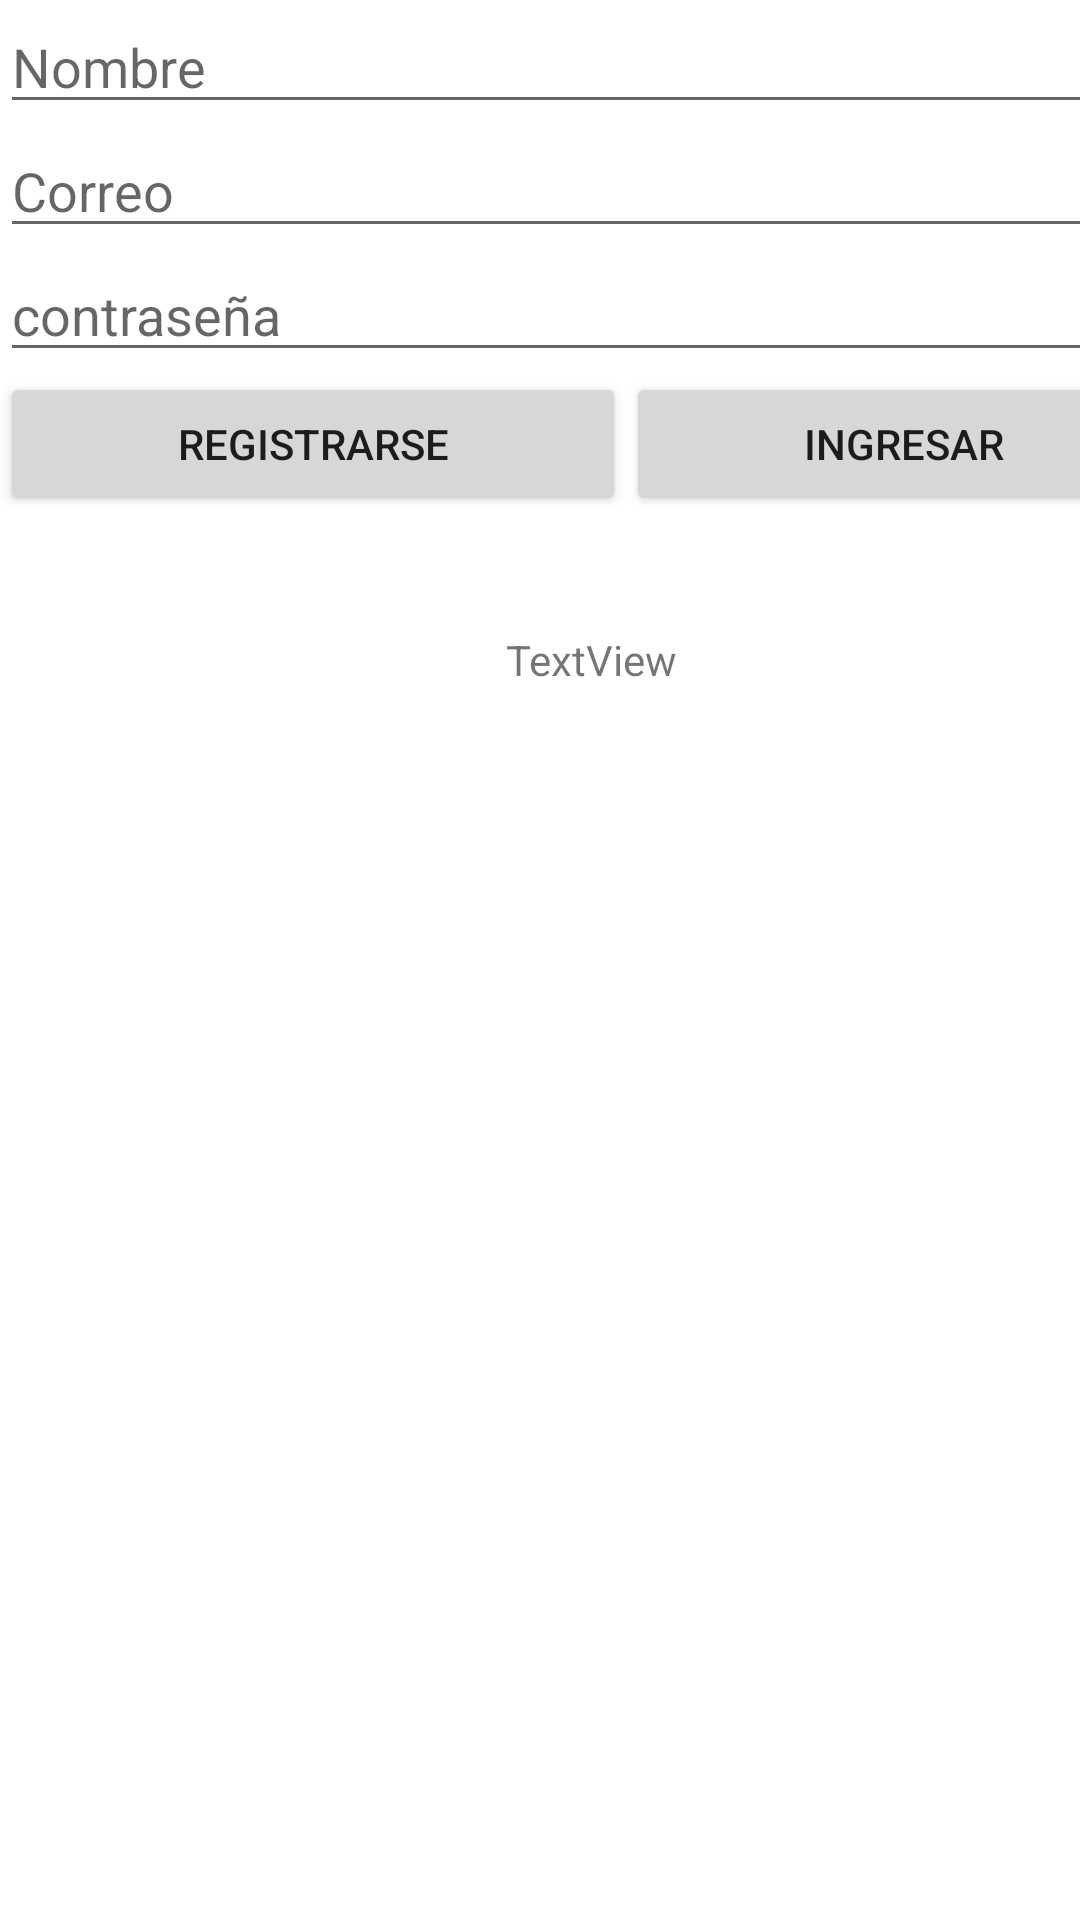

Layout XML and referenced resources for this Android screen:
<!-- AndroidManifest.xml: application theme Theme.Fondos_de_pantalla -->
<!-- res/layout/auth.xml -->
<?xml version="1.0" encoding="utf-8"?>
<androidx.constraintlayout.widget.ConstraintLayout xmlns:android="http://schemas.android.com/apk/res/android"
    xmlns:app="http://schemas.android.com/apk/res-auto"
    xmlns:tools="http://schemas.android.com/tools"
    android:layout_width="match_parent"
    android:layout_height="match_parent"
    tools:context=".AuthActivity">

    <LinearLayout
        android:layout_width="394dp"
        android:layout_height="687dp"
        android:orientation="vertical"
        tools:layout_editor_absoluteX="10dp"
        tools:layout_editor_absoluteY="15dp"
        tools:ignore="MissingConstraints">

        <EditText
            android:id="@+id/Nombre"
            android:layout_width="match_parent"
            android:layout_height="wrap_content"
            android:ems="10"
            android:hint="Nombre"
            android:inputType="textPersonName" />

        <EditText
            android:id="@+id/correoelec"
            android:layout_width="match_parent"
            android:layout_height="wrap_content"
            android:ems="10"
            android:hint="Correo"
            android:inputType="textPersonName" />

        <EditText
            android:id="@+id/Password"
            android:layout_width="match_parent"
            android:layout_height="wrap_content"
            android:ems="10"
            android:hint="contraseña"
            android:inputType="textPassword" />

        <LinearLayout
            android:layout_width="match_parent"
            android:layout_height="60dp"
            android:orientation="horizontal">

            <Button
                android:id="@+id/registro"
                android:layout_width="wrap_content"
                android:layout_height="wrap_content"
                android:layout_weight="1"
                android:text="Registrarse" />

            <Button
                android:id="@+id/login"
                android:layout_width="wrap_content"
                android:layout_height="wrap_content"
                android:layout_weight="1"
                android:text="Ingresar" />
        </LinearLayout>

        <LinearLayout
            android:layout_width="match_parent"
            android:layout_height="109dp"
            android:orientation="horizontal">

            <TextView
                android:id="@+id/resultado"
                android:layout_width="wrap_content"
                android:layout_height="72dp"
                android:layout_weight="1"
                android:text="TextView"
                android:gravity="center"
                />
        </LinearLayout>

    </LinearLayout>
</androidx.constraintlayout.widget.ConstraintLayout>
<!-- resources referenced by this layout -->
<resources>
  <style name="Theme.Fondos_de_pantalla" parent="Theme.MaterialComponents.DayNight.DarkActionBar">
          
          <item name="colorPrimary">@color/purple_500</item>
          <item name="colorPrimaryVariant">@color/purple_700</item>
          <item name="colorOnPrimary">@color/white</item>
          
          <item name="colorSecondary">@color/teal_200</item>
          <item name="colorSecondaryVariant">@color/teal_700</item>
          <item name="colorOnSecondary">@color/black</item>
          
          <item name="android:statusBarColor" tools:targetApi="l">?attr/colorPrimaryVariant</item>
          
      </style>
  <!-- not gathered from this repository: default colours our renderer supplied (Android Studio template values) -->
  <color name="purple_500">#FF6200EE</color>
  <color name="purple_700">#FF3700B3</color>
  <color name="teal_200">#FF03DAC5</color>
  <color name="teal_700">#FF018786</color>
  <color name="black">#FF000000</color>
  <color name="white">#FFFFFFFF</color>
</resources>
